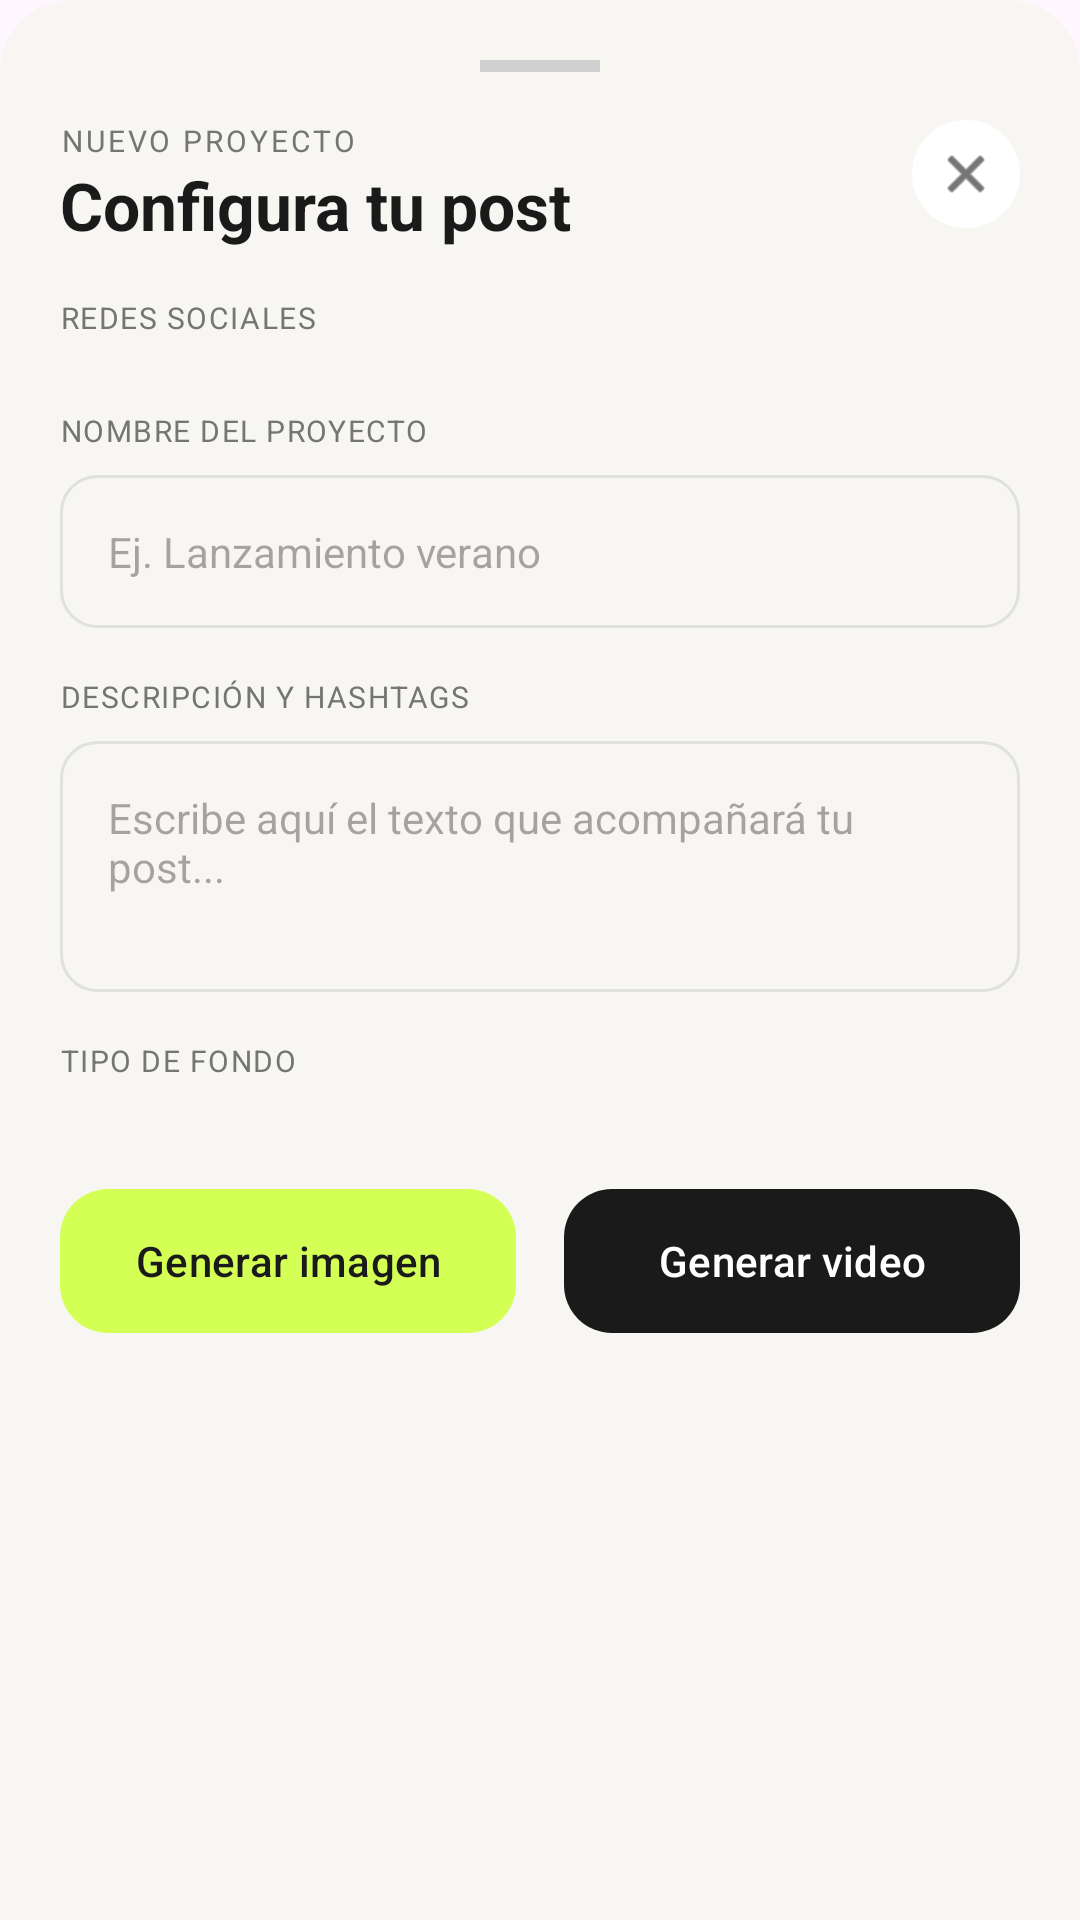

This screen was rendered from an Android layout file. Write that file and the resources it references.
<!-- AndroidManifest.xml: application theme Theme.LienzoCraft -->
<!-- res/layout/bottom_sheet_configurar_proyecto.xml -->
<?xml version="1.0" encoding="utf-8"?>
<LinearLayout xmlns:android="http://schemas.android.com/apk/res/android"
    xmlns:app="http://schemas.android.com/apk/res-auto"
    android:layout_width="match_parent"
    android:layout_height="wrap_content"
    android:background="@drawable/bottom_sheet_bg"
    android:orientation="vertical"
    android:padding="20dp">

    
    <View
        android:layout_width="40dp"
        android:layout_height="4dp"
        android:layout_gravity="center_horizontal"
        android:background="#D0D0D0"
        android:layout_marginBottom="16dp"/>

    
    <RelativeLayout
        android:layout_width="match_parent"
        android:layout_height="wrap_content"
        android:layout_marginBottom="16dp">
        <LinearLayout
            android:layout_width="wrap_content"
            android:layout_height="wrap_content"
            android:orientation="vertical">
            <TextView
                android:layout_width="wrap_content"
                android:layout_height="wrap_content"
                android:text="NUEVO PROYECTO"
                android:textSize="10sp"
                android:textColor="@color/text_secondary"
                android:letterSpacing="0.1"/>
            <TextView
                android:layout_width="wrap_content"
                android:layout_height="wrap_content"
                android:text="Configura tu post"
                android:textSize="22sp"
                android:textStyle="bold"
                android:textColor="@color/text_primary"/>
        </LinearLayout>

        <ImageView
            android:id="@+id/btn_close_config"
            android:layout_width="36dp"
            android:layout_height="36dp"
            android:layout_alignParentEnd="true"
            android:background="@drawable/circle_bg"
            android:padding="8dp"
            android:src="@android:drawable/ic_menu_close_clear_cancel"
            app:tint="@color/text_primary"/>
    </RelativeLayout>

    <ScrollView
        android:layout_width="match_parent"
        android:layout_height="wrap_content"
        android:scrollbars="none">

        <LinearLayout
            android:layout_width="match_parent"
            android:layout_height="wrap_content"
            android:orientation="vertical">

            
            <TextView
                android:layout_width="wrap_content"
                android:layout_height="wrap_content"
                android:text="REDES SOCIALES"
                android:textSize="10sp"
                android:textColor="@color/text_secondary"
                android:letterSpacing="0.05"
                android:layout_marginBottom="8dp"/>

            <HorizontalScrollView
                android:layout_width="match_parent"
                android:layout_height="wrap_content"
                android:scrollbars="none"
                android:layout_marginBottom="16dp">
                <LinearLayout
                    android:id="@+id/ll_plataformas_nuevo"
                    android:layout_width="wrap_content"
                    android:layout_height="wrap_content"
                    android:orientation="horizontal">
                </LinearLayout>
            </HorizontalScrollView>

            
            <TextView
                android:layout_width="wrap_content"
                android:layout_height="wrap_content"
                android:text="NOMBRE DEL PROYECTO"
                android:textSize="10sp"
                android:textColor="@color/text_secondary"
                android:letterSpacing="0.05"
                android:layout_marginBottom="8dp"/>

            <EditText
                android:id="@+id/et_nombre_nuevo"
                android:layout_width="match_parent"
                android:layout_height="wrap_content"
                android:background="@drawable/edit_text_bg"
                android:padding="16dp"
                android:hint="Ej. Lanzamiento verano"
                android:textSize="14sp"
                android:textColor="@color/text_primary"
                android:layout_marginBottom="16dp"/>

            
            <TextView
                android:layout_width="wrap_content"
                android:layout_height="wrap_content"
                android:text="DESCRIPCIÓN Y HASHTAGS"
                android:textSize="10sp"
                android:textColor="@color/text_secondary"
                android:letterSpacing="0.05"
                android:layout_marginBottom="8dp"/>

            <EditText
                android:id="@+id/et_desc_nuevo"
                android:layout_width="match_parent"
                android:layout_height="wrap_content"
                android:background="@drawable/edit_text_bg"
                android:padding="16dp"
                android:hint="Escribe aquí el texto que acompañará tu post..."
                android:textSize="14sp"
                android:textColor="@color/text_primary"
                android:gravity="top|start"
                android:minLines="3"
                android:layout_marginBottom="16dp"/>

            
            <TextView
                android:layout_width="wrap_content"
                android:layout_height="wrap_content"
                android:text="TIPO DE FONDO"
                android:textSize="10sp"
                android:textColor="@color/text_secondary"
                android:letterSpacing="0.05"
                android:layout_marginBottom="8dp"/>

            <HorizontalScrollView
                android:layout_width="match_parent"
                android:layout_height="wrap_content"
                android:scrollbars="none"
                android:layout_marginBottom="24dp">
                <LinearLayout
                    android:id="@+id/ll_fondos_nuevo"
                    android:layout_width="wrap_content"
                    android:layout_height="wrap_content"
                    android:orientation="horizontal">
                </LinearLayout>
            </HorizontalScrollView>

            
            <LinearLayout
                android:layout_width="match_parent"
                android:layout_height="wrap_content"
                android:orientation="horizontal">

                <com.google.android.material.button.MaterialButton
                    android:id="@+id/btn_gen_imagen"
                    android:layout_width="0dp"
                    android:layout_height="56dp"
                    android:layout_weight="1"
                    android:layout_marginEnd="8dp"
                    android:text="Generar imagen"
                    android:textColor="@color/text_primary"
                    app:backgroundTint="@color/accent_lime"
                    app:cornerRadius="16dp"
                    app:elevation="0dp"/>

                <com.google.android.material.button.MaterialButton
                    android:id="@+id/btn_gen_video"
                    android:layout_width="0dp"
                    android:layout_height="56dp"
                    android:layout_weight="1"
                    android:layout_marginStart="8dp"
                    android:text="Generar video"
                    android:textColor="@color/white"
                    app:backgroundTint="@color/text_primary"
                    app:cornerRadius="16dp"
                    app:elevation="0dp"/>
            </LinearLayout>

        </LinearLayout>
    </ScrollView>
</LinearLayout>
<!-- resources referenced by this layout -->
<resources>
  <color name="accent_lime">#D4FF55</color>
  <color name="text_primary">#1A1A1A</color>
  <color name="text_secondary">#757575</color>
  <color name="white">#FFFFFFFF</color>
  <!-- drawable bottom_sheet_bg (drawable) -->
  <?xml version="1.0" encoding="utf-8"?>
  <shape xmlns:android="http://schemas.android.com/apk/res/android">
      <solid android:color="@color/background_color" />
      <corners android:topLeftRadius="24dp" android:topRightRadius="24dp" />
  </shape>
  <!-- drawable circle_bg (drawable) -->
  <?xml version="1.0" encoding="utf-8"?>
  <shape xmlns:android="http://schemas.android.com/apk/res/android"
      android:shape="oval">
      <solid android:color="@color/white" />
      
  </shape>
  <!-- drawable edit_text_bg (drawable) -->
  <?xml version="1.0" encoding="utf-8"?>
  <shape xmlns:android="http://schemas.android.com/apk/res/android">
      <solid android:color="@color/background_color" />
      <stroke android:width="1dp" android:color="@color/gray_light" />
      <corners android:radius="12dp" />
  </shape>
  <style name="Theme.LienzoCraft" parent="Base.Theme.LienzoCraft" />
  <color name="background_color">#F7F6F2</color>
  <color name="gray_light">#E0E0E0</color>
  <style name="Base.Theme.LienzoCraft" parent="Theme.Material3.DayNight.NoActionBar">
          
          
      </style>
</resources>
